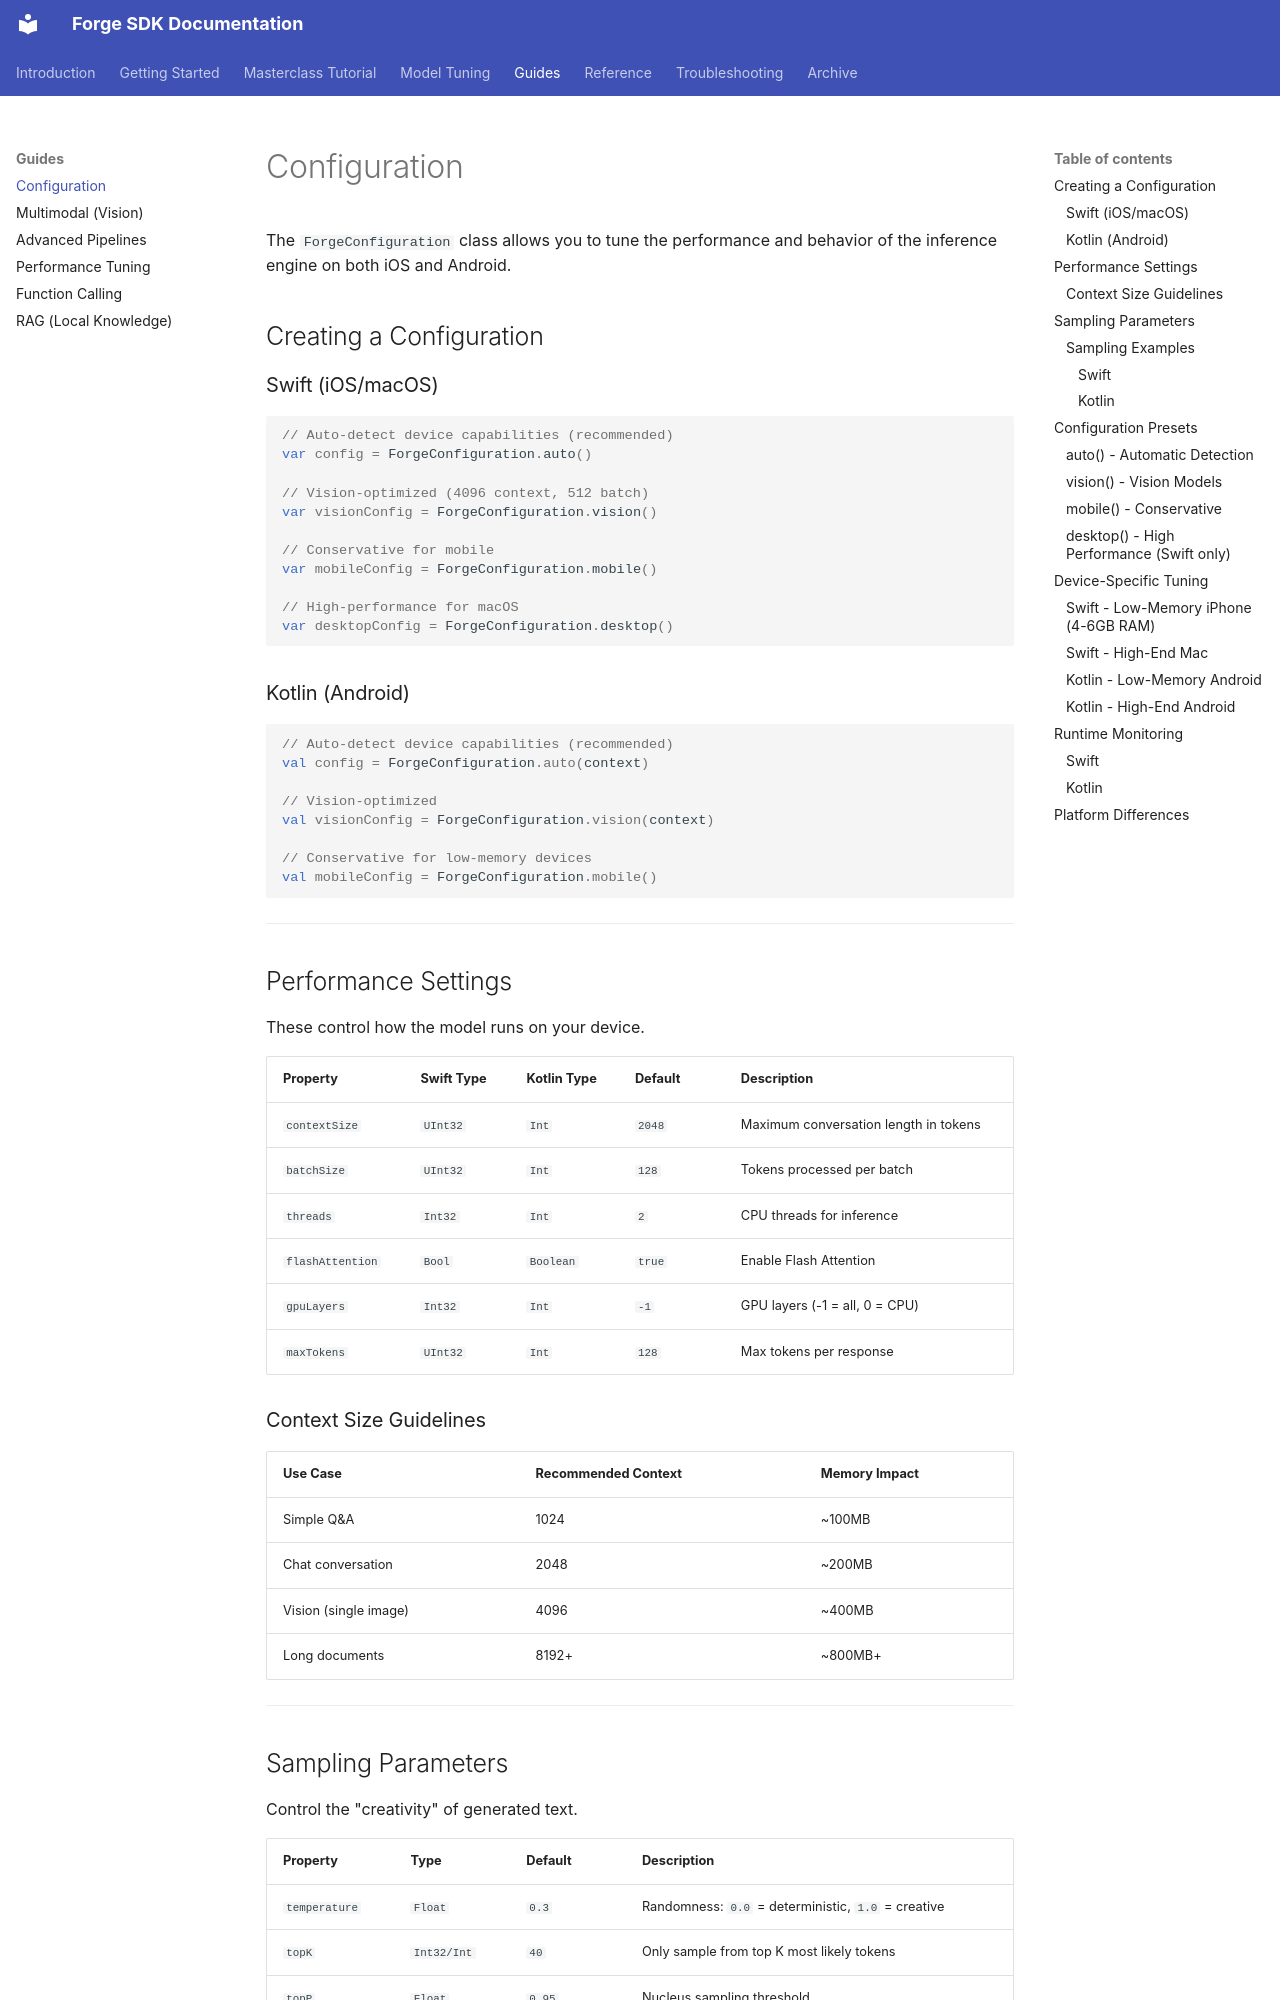

repository: james-intallaga/rust-llm · page: developer/configuration/index.html · generator: mkdocs

# Configuration

The `ForgeConfiguration` class allows you to tune the performance and behavior of the inference engine on both iOS and Android.

## Creating a Configuration

### Swift (iOS/macOS)

```swift
// Auto-detect device capabilities (recommended)
var config = ForgeConfiguration.auto()

// Vision-optimized (4096 context, 512 batch)
var visionConfig = ForgeConfiguration.vision()

// Conservative for mobile
var mobileConfig = ForgeConfiguration.mobile()

// High-performance for macOS
var desktopConfig = ForgeConfiguration.desktop()
```

### Kotlin (Android)

```kotlin
// Auto-detect device capabilities (recommended)
val config = ForgeConfiguration.auto(context)

// Vision-optimized
val visionConfig = ForgeConfiguration.vision(context)

// Conservative for low-memory devices
val mobileConfig = ForgeConfiguration.mobile()
```

---

## Performance Settings

These control how the model runs on your device.

| Property | Swift Type | Kotlin Type | Default | Description |
|----------|------------|-------------|---------|-------------|
| `contextSize` | `UInt32` | `Int` | `2048` | Maximum conversation length in tokens |
| `batchSize` | `UInt32` | `Int` | `128` | Tokens processed per batch |
| `threads` | `Int32` | `Int` | `2` | CPU threads for inference |
| `flashAttention` | `Bool` | `Boolean` | `true` | Enable Flash Attention |
| `gpuLayers` | `Int32` | `Int` | `-1` | GPU layers (-1 = all, 0 = CPU) |
| `maxTokens` | `UInt32` | `Int` | `128` | Max tokens per response |

### Context Size Guidelines

| Use Case | Recommended Context | Memory Impact |
|----------|---------------------|---------------|
| Simple Q&A | 1024 | ~100MB |
| Chat conversation | 2048 | ~200MB |
| Vision (single image) | 4096 | ~400MB |
| Long documents | 8192+ | ~800MB+ |

---
